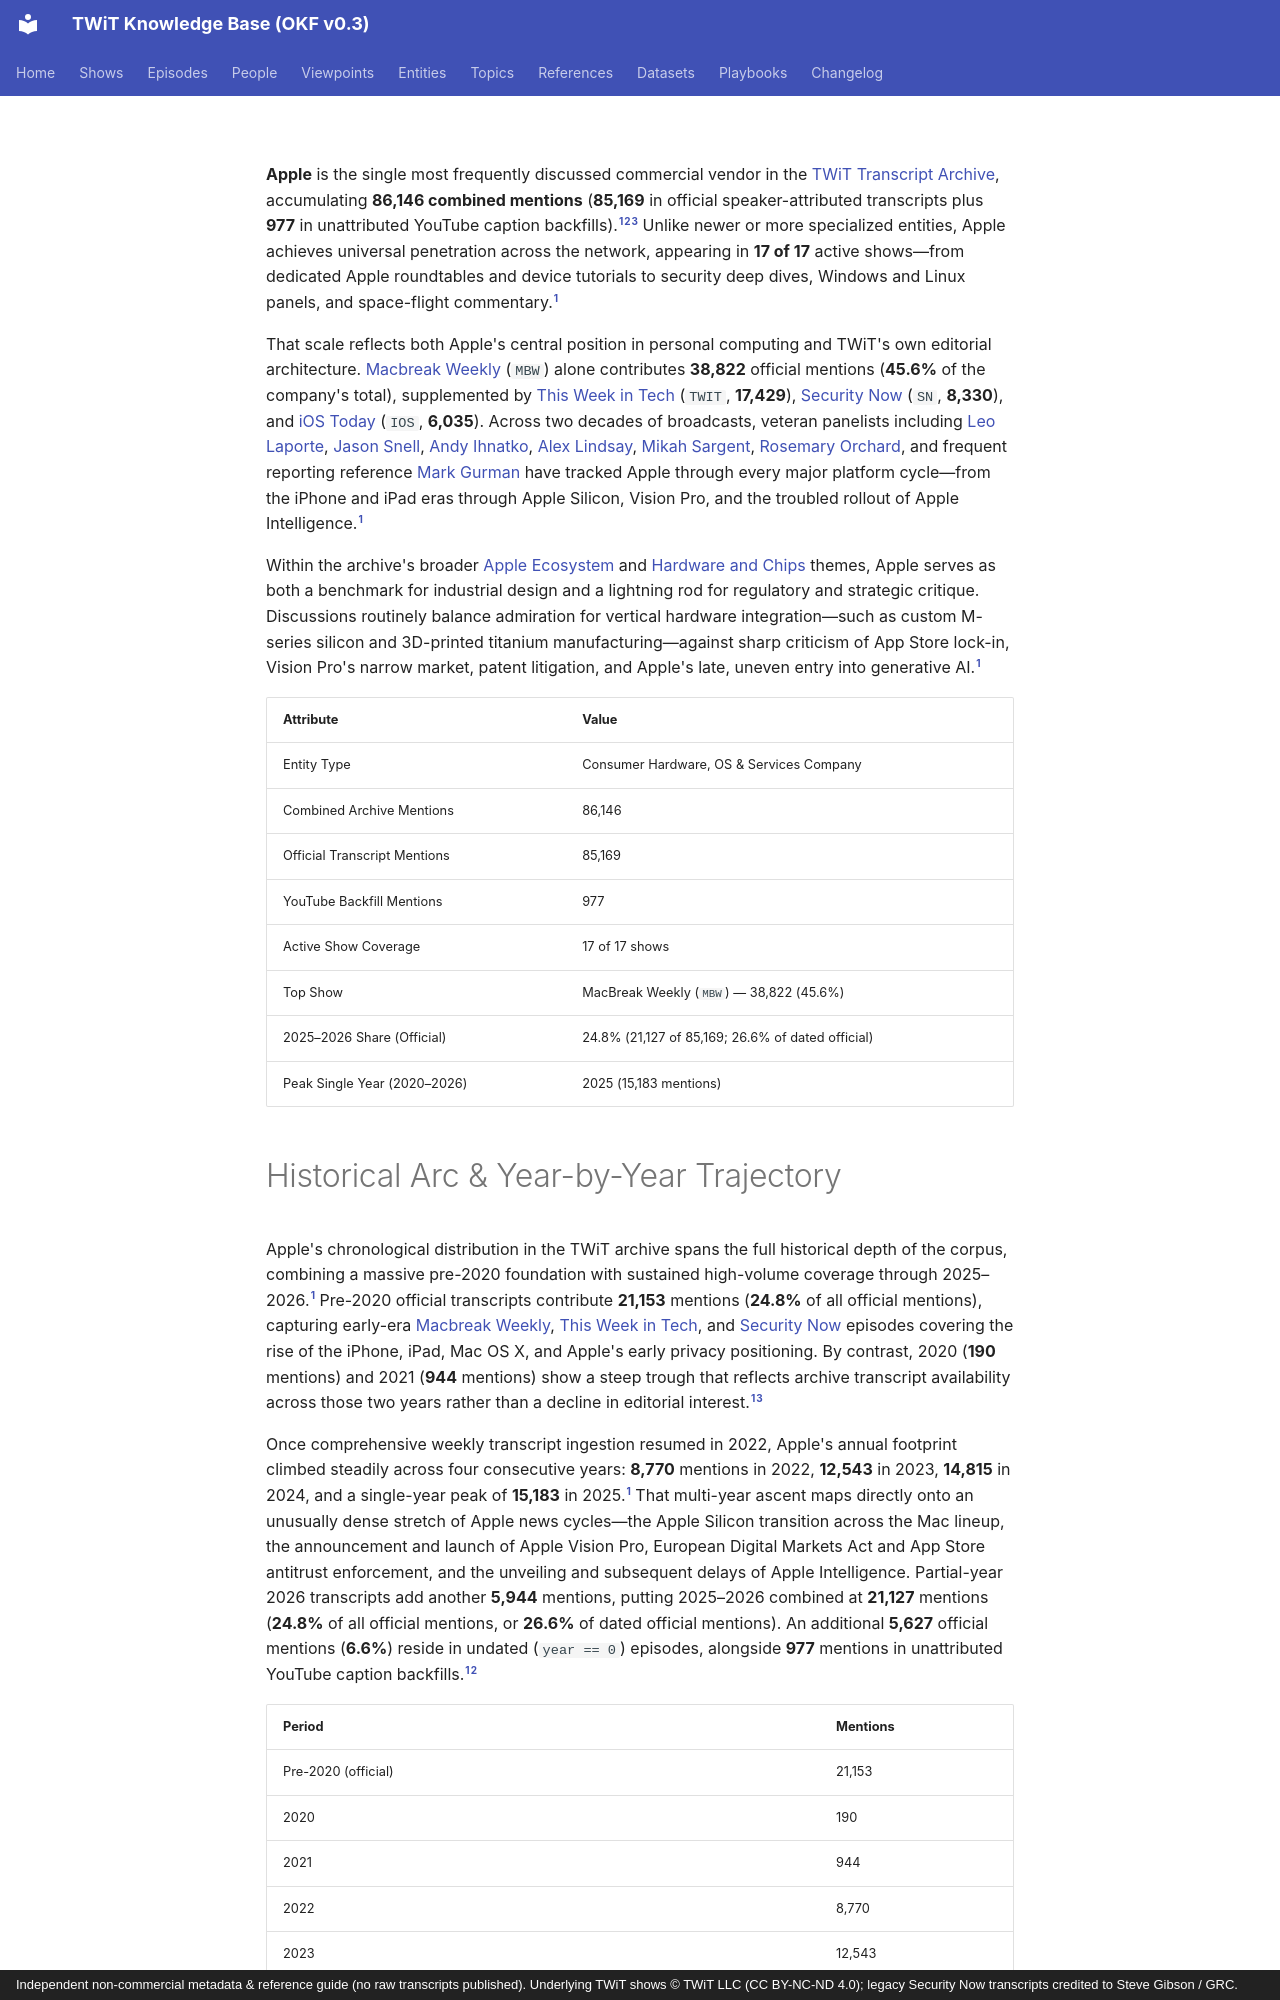

repository: jscott5811/twit-okf-site · page: entities/apple/index.html · generator: mkdocs · copyright: Independent non-commercial metadata & reference guide (no raw transcripts published). Underlying TWiT shows © TWiT LLC (CC BY-NC-ND 4.0); legacy Security Now transcripts credited to Steve Gibson / GRC.

---
type: entity
title: "Apple"
description: "Consumer hardware, operating system, and services giant whose ecosystem is the most frequently discussed vendor across all 17 TWiT shows."
tags: [entity, apple, hardware, ios, macos]
generated: { by: "antigravity/gemini-4-neon-medium", at: "2026-11-23T21:40:00Z" }
sources:
  - id: archive-data
    resource: "local archive data/*_Transcripts_*.md"
    title: "Processed official TWiT transcript Markdown chunks (577 files, 3,350 episodes)"
  - id: yt-data
    resource: "local archive data_youtube/*/*_yt.md"
    title: "YouTube caption backfill transcripts (28 files, unattributed)"
  - id: dataset-doc
    resource: /datasets/twit-transcript-archive.md
    title: "TWiT Transcript Archive dataset specification"
---

**Apple** is the single most frequently discussed commercial vendor in the [TWiT Transcript Archive](../datasets/twit-transcript-archive.md), accumulating **86,146 combined mentions** (**85,169** in official speaker-attributed transcripts plus **977** in unattributed YouTube caption backfills).[^archive-data][^yt-data][^dataset-doc] Unlike newer or more specialized entities, Apple achieves universal penetration across the network, appearing in **17 of 17** active shows—from dedicated Apple roundtables and device tutorials to security deep dives, Windows and Linux panels, and space-flight commentary.[^archive-data]

That scale reflects both Apple's central position in personal computing and TWiT's own editorial architecture. [Macbreak Weekly](../shows/mbw.md) (`MBW`) alone contributes **38,822** official mentions (**45.6%** of the company's total), supplemented by [This Week in Tech](../shows/twit.md) (`TWIT`, **17,429**), [Security Now](../shows/sn.md) (`SN`, **8,330**), and [iOS Today](../shows/ios.md) (`IOS`, **6,035**). Across two decades of broadcasts, veteran panelists including [Leo Laporte](../people/leo-laporte.md), [Jason Snell](../people/jason-snell.md), [Andy Ihnatko](../people/andy-ihnatko.md), [Alex Lindsay](../people/alex-lindsay.md), [Mikah Sargent](../people/mikah-sargent.md), [Rosemary Orchard](../people/rosemary-orchard.md), and frequent reporting reference [Mark Gurman](../people/mark-gurman.md) have tracked Apple through every major platform cycle—from the iPhone and iPad eras through Apple Silicon, Vision Pro, and the troubled rollout of Apple Intelligence.[^archive-data]

Within the archive's broader [Apple Ecosystem](../topics/apple-ecosystem.md) and [Hardware and Chips](../topics/hardware-and-chips.md) themes, Apple serves as both a benchmark for industrial design and a lightning rod for regulatory and strategic critique. Discussions routinely balance admiration for vertical hardware integration—such as custom M-series silicon and 3D-printed titanium manufacturing—against sharp criticism of App Store lock-in, Vision Pro's narrow market, patent litigation, and Apple's late, uneven entry into generative AI.[^archive-data]

| Attribute | Value |
|---|---|
| Entity Type | Consumer Hardware, OS & Services Company |
| Combined Archive Mentions | 86,146 |
| Official Transcript Mentions | 85,169 |
| YouTube Backfill Mentions | 977 |
| Active Show Coverage | 17 of 17 shows |
| Top Show | MacBreak Weekly (`MBW`) — 38,822 (45.6%) |
| 2025–2026 Share (Official) | 24.8% (21,127 of 85,169; 26.6% of dated official) |
| Peak Single Year (2020–2026) | 2025 (15,183 mentions) |
